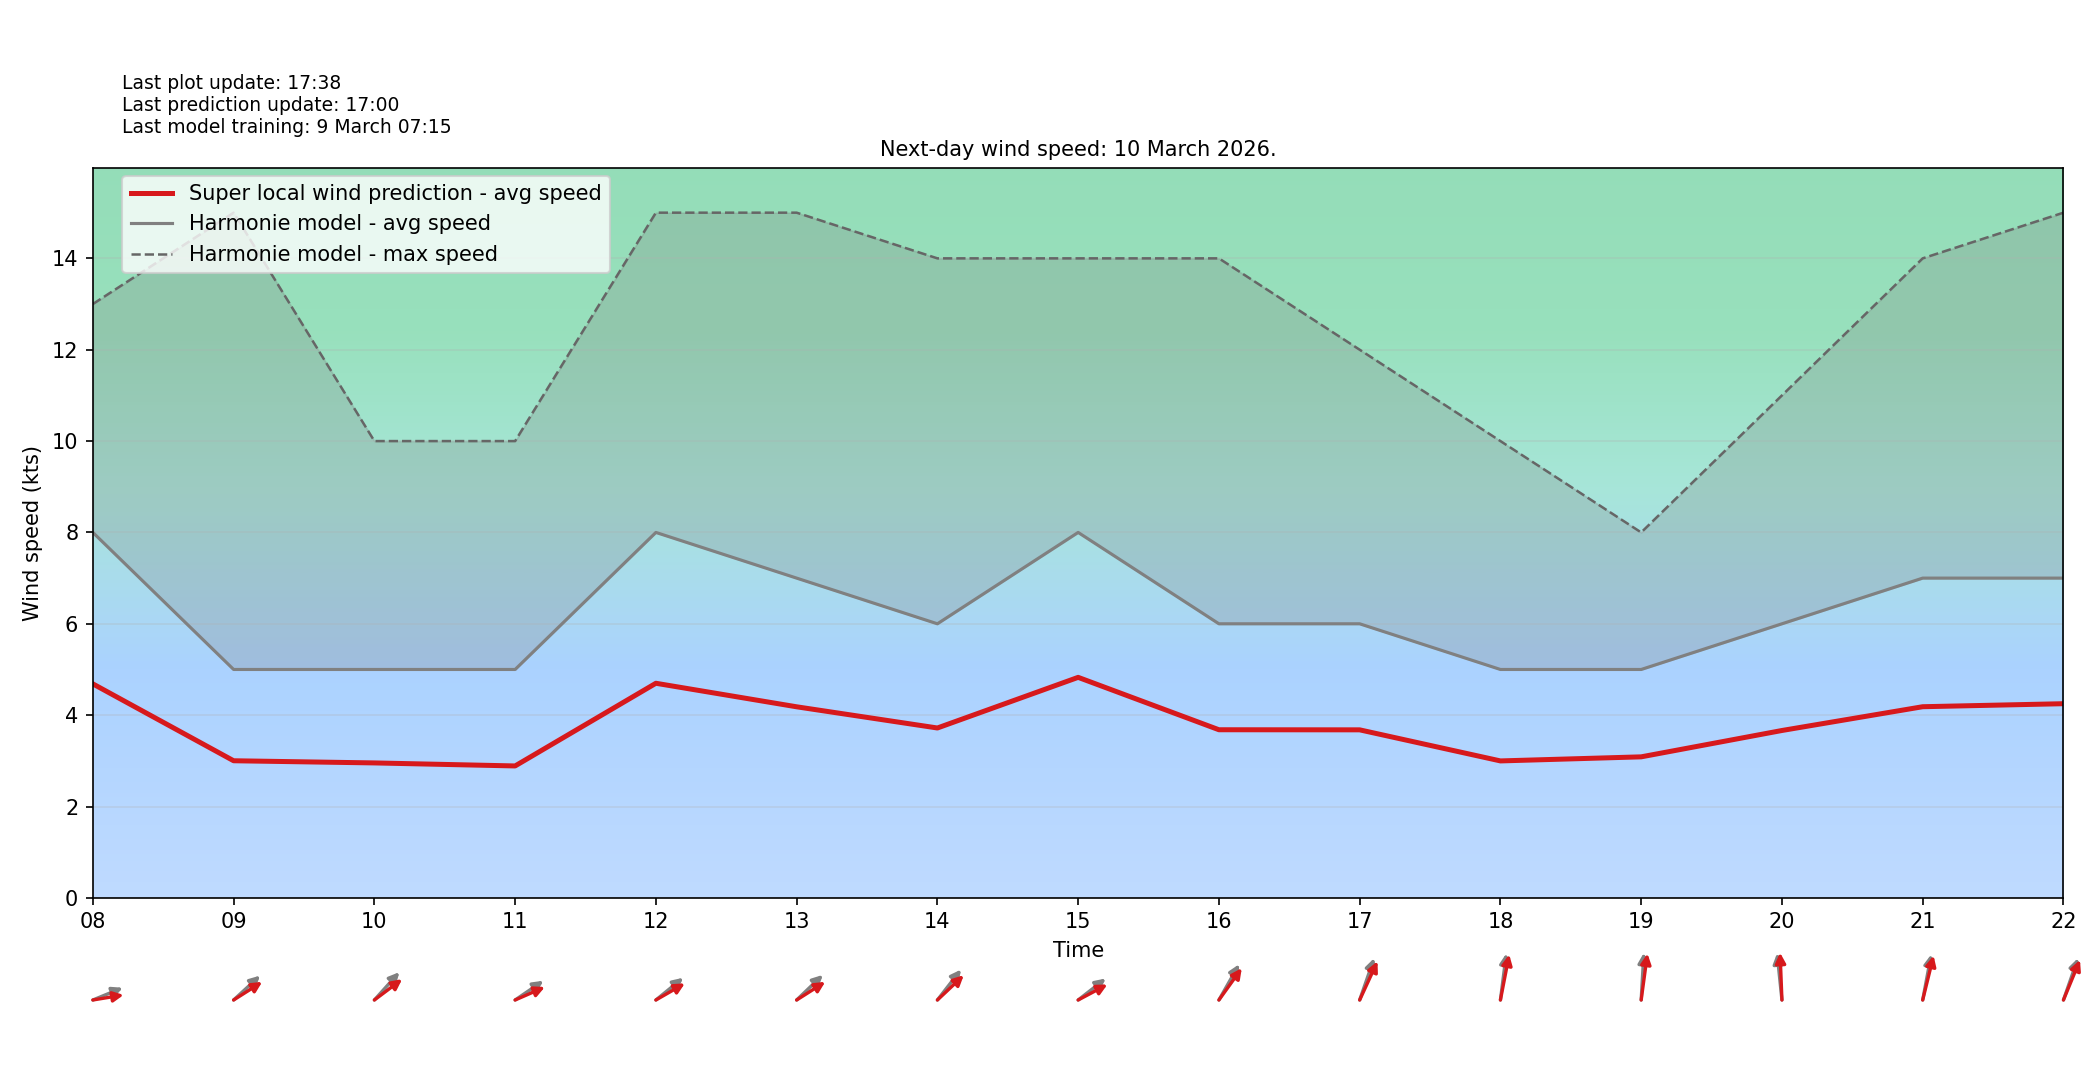

The data file committed next to this chart (first rows):
target_time_utc, hour_utc, forecast_wind_speed, lstm_pred_wind_speed, delta_speed_lstm_minus_forecast, forecast_wind_dir_deg, lstm_pred_wind_dir_deg, delta_dir_lstm_minus_forecast
2026-03-10T00:00:00Z, 00, 4.0, 2.443, -1.557, 88.0, 94.47, 6.473
2026-03-10T01:00:00Z, 01, 4.0, 2.397, -1.603, 115.0, 125.7, 10.67
2026-03-10T02:00:00Z, 02, 3.0, 1.77, -1.23, 202.0, 214.1, 12.13
2026-03-10T03:00:00Z, 03, 2.0, 1.239, -0.7608, 271.0, 281.3, 10.35
2026-03-10T04:00:00Z, 04, 1.0, 0.6756, -0.3244, 34.0, 46.81, 12.81
2026-03-10T05:00:00Z, 05, 3.0, 1.799, -1.201, 141.0, 150.6, 9.629
2026-03-10T06:00:00Z, 06, 4.0, 2.343, -1.657, 208.0, 217.5, 9.503
2026-03-10T07:00:00Z, 07, 4.0, 2.357, -1.643, 236.0, 246.1, 10.08
2026-03-10T08:00:00Z, 08, 8.0, 4.685, -3.315, 255.0, 263.9, 8.859
2026-03-10T09:00:00Z, 09, 5.0, 3.002, -1.998, 239.0, 247.5, 8.491
2026-03-10T10:00:00Z, 10, 5.0, 2.954, -2.046, 234.0, 243.9, 9.897
2026-03-10T11:00:00Z, 11, 5.0, 2.888, -2.112, 246.0, 254.1, 8.062
2026-03-10T12:00:00Z, 12, 8.0, 4.698, -3.302, 242.0, 249.5, 7.452
2026-03-10T13:00:00Z, 13, 7.0, 4.183, -2.817, 238.0, 247.5, 9.488
2026-03-10T14:00:00Z, 14, 6.0, 3.719, -2.281, 230.0, 238.5, 8.452
2026-03-10T15:00:00Z, 15, 8.0, 4.828, -3.172, 243.0, 250.9, 7.868
2026-03-10T16:00:00Z, 16, 6.0, 3.681, -2.319, 221.0, 227.7, 6.726
2026-03-10T17:00:00Z, 17, 6.0, 3.678, -2.322, 208.0, 215.2, 7.183
2026-03-10T18:00:00Z, 18, 5.0, 2.998, -2.002, 191.0, 196.5, 5.51
2026-03-10T19:00:00Z, 19, 5.0, 3.087, -1.913, 185.0, 191.7, 6.686
2026-03-10T20:00:00Z, 20, 6.0, 3.664, -2.336, 171.0, 176.5, 5.526
2026-03-10T21:00:00Z, 21, 7.0, 4.185, -2.815, 196.0, 200.6, 4.624
2026-03-10T22:00:00Z, 22, 7.0, 4.251, -2.749, 208.0, 212.3, 4.281
2026-03-10T23:00:00Z, 23, 8.0, 4.815, -3.185, 207.0, 212.1, 5.095
